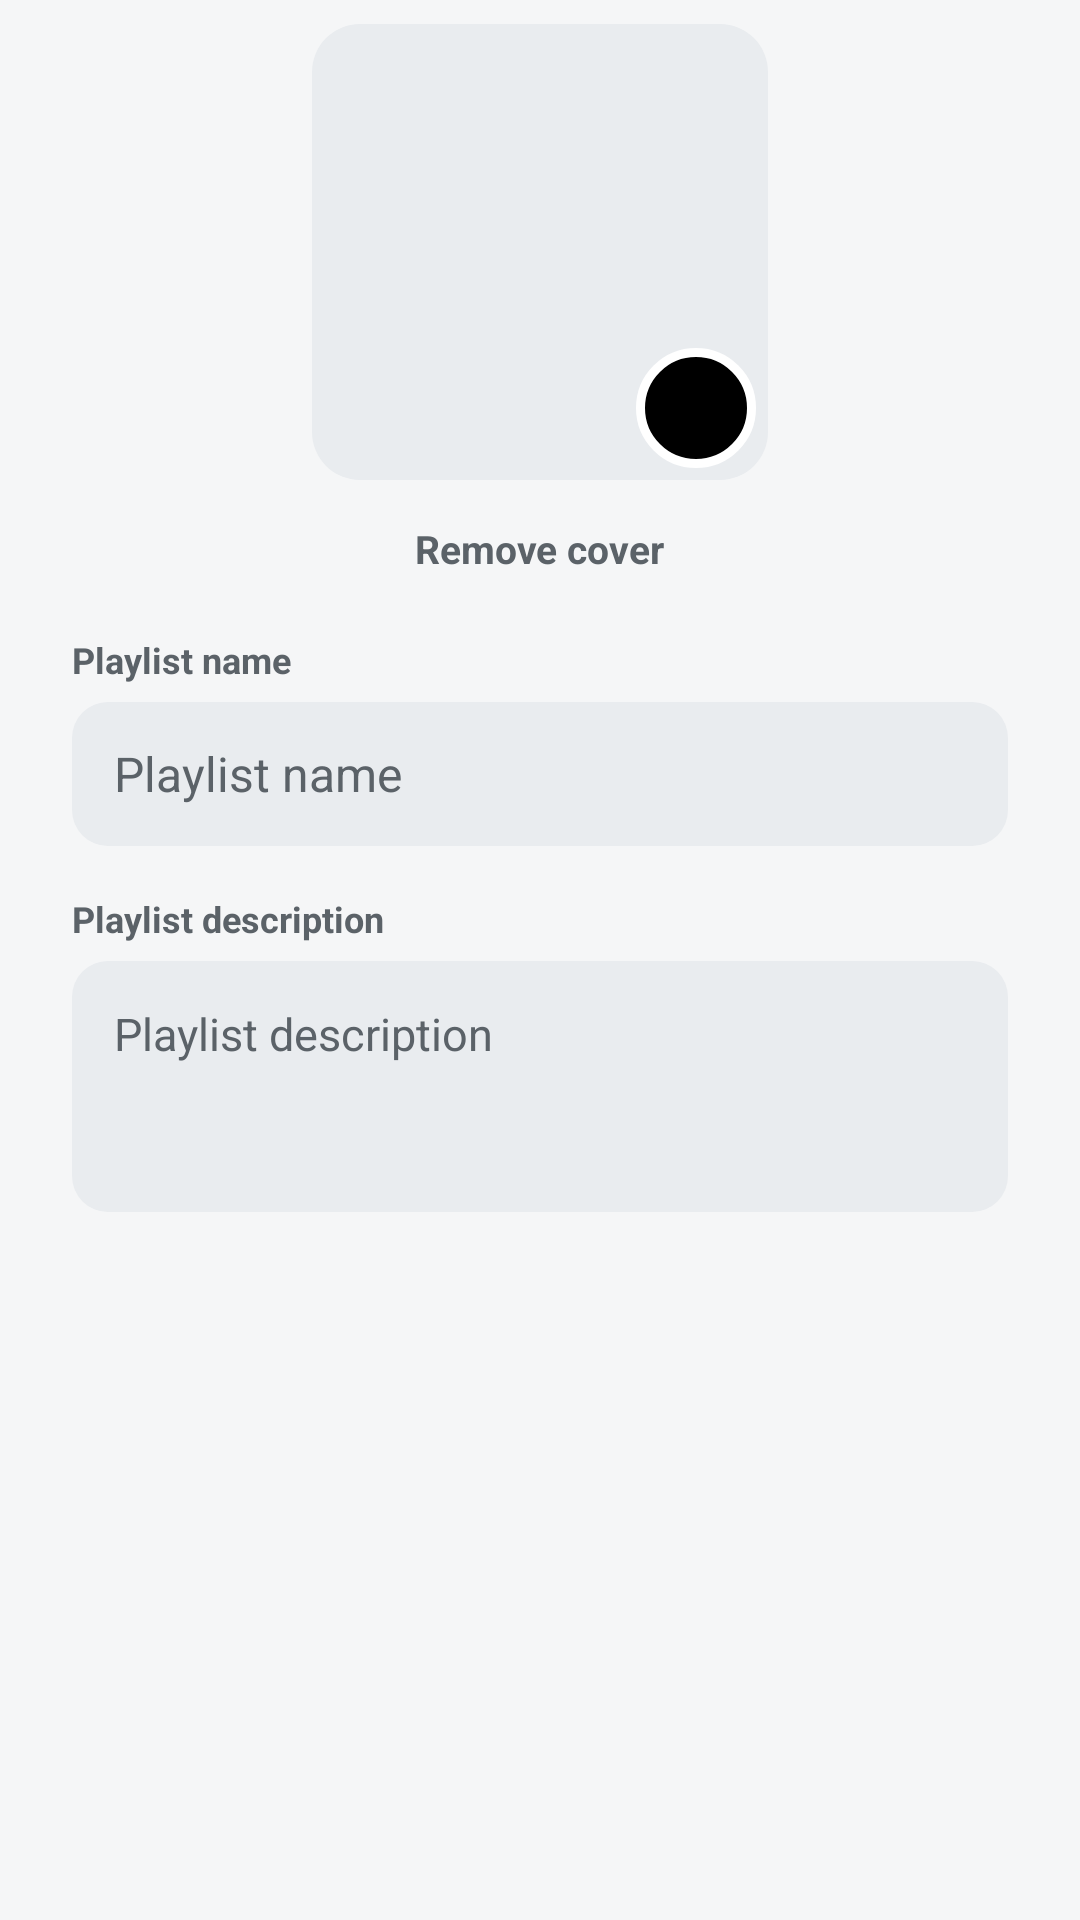

Layout XML and referenced resources for this Android screen:
<!-- AndroidManifest.xml: application theme Theme.FXSoundLite -->
<!-- res/layout/dialog_playlist_edit.xml -->
<?xml version="1.0" encoding="utf-8"?>
<ScrollView xmlns:android="http://schemas.android.com/apk/res/android"
    android:layout_width="match_parent"
    android:layout_height="wrap_content"
    android:fillViewport="true">

    <LinearLayout
        android:layout_width="match_parent"
        android:layout_height="wrap_content"
        android:orientation="vertical"
        android:paddingHorizontal="24dp"
        android:paddingTop="8dp">

        
        <FrameLayout
            android:layout_width="152dp"
            android:layout_height="152dp"
            android:layout_gravity="center_horizontal">

            <ImageView
                android:id="@+id/editCover"
                android:layout_width="match_parent"
                android:layout_height="match_parent"
                android:background="@drawable/edit_cover_bg"
                android:clickable="true"
                android:contentDescription="@string/playlist_cover"
                android:focusable="true"
                android:scaleType="centerCrop" />

            <ImageView
                android:id="@+id/editCoverBadge"
                android:layout_width="40dp"
                android:layout_height="40dp"
                android:layout_gravity="bottom|end"
                android:layout_margin="4dp"
                android:background="@drawable/edit_badge_bg"
                android:contentDescription="@string/playlist_cover_choose"
                android:padding="10dp"
                android:src="@drawable/ic_edit"
                android:tint="?attr/colorOnAccent" />
        </FrameLayout>

        
        <TextView
            android:id="@+id/editCoverRemove"
            android:layout_width="wrap_content"
            android:layout_height="wrap_content"
            android:layout_gravity="center_horizontal"
            android:layout_marginTop="6dp"
            android:background="?android:attr/selectableItemBackground"
            android:padding="8dp"
            android:text="@string/playlist_cover_remove"
            android:textColor="?attr/colorTextSecondary"
            android:textSize="13sp"
            android:textStyle="bold" />

        <TextView
            android:layout_width="wrap_content"
            android:layout_height="wrap_content"
            android:layout_marginTop="12dp"
            android:text="@string/playlist_name_hint"
            android:textColor="?attr/colorTextSecondary"
            android:textSize="12sp"
            android:textStyle="bold" />

        <EditText
            android:id="@+id/editName"
            android:layout_width="match_parent"
            android:layout_height="wrap_content"
            android:layout_marginTop="6dp"
            android:background="@drawable/input_bg"
            android:hint="@string/playlist_name_hint"
            android:imeOptions="actionNext"
            android:importantForAutofill="no"
            android:inputType="textCapSentences"
            android:maxLines="1"
            android:minHeight="48dp"
            android:paddingHorizontal="14dp"
            android:textColor="?attr/colorTextPrimary"
            android:textColorHint="?attr/colorTextSecondary"
            android:textSize="16sp" />

        <TextView
            android:layout_width="wrap_content"
            android:layout_height="wrap_content"
            android:layout_marginTop="16dp"
            android:text="@string/playlist_desc_hint"
            android:textColor="?attr/colorTextSecondary"
            android:textSize="12sp"
            android:textStyle="bold" />

        <EditText
            android:id="@+id/editDesc"
            android:layout_width="match_parent"
            android:layout_height="wrap_content"
            android:layout_marginTop="6dp"
            android:background="@drawable/input_bg"
            android:gravity="top|start"
            android:hint="@string/playlist_desc_hint"
            android:importantForAutofill="no"
            android:inputType="textCapSentences|textMultiLine"
            android:maxLines="5"
            android:minLines="3"
            android:padding="14dp"
            android:textColor="?attr/colorTextPrimary"
            android:textColorHint="?attr/colorTextSecondary"
            android:textSize="15sp" />
    </LinearLayout>
</ScrollView>
<!-- resources referenced by this layout -->
<resources>
  <!-- drawable edit_badge_bg (drawable) -->
  <?xml version="1.0" encoding="utf-8"?>
  <shape xmlns:android="http://schemas.android.com/apk/res/android" android:shape="oval">
      <solid android:color="?attr/colorAccent" />
      <stroke android:width="3dp" android:color="?attr/colorSurface" />
  </shape>
  <!-- drawable edit_cover_bg (drawable) -->
  <?xml version="1.0" encoding="utf-8"?>
  <shape xmlns:android="http://schemas.android.com/apk/res/android">
      <solid android:color="?attr/colorSurfaceRaised" />
      <corners android:radius="16dp" />
  </shape>
  <!-- drawable input_bg (drawable) -->
  <?xml version="1.0" encoding="utf-8"?>
  <shape xmlns:android="http://schemas.android.com/apk/res/android">
      <solid android:color="?attr/colorSurfaceRaised" />
      <corners android:radius="12dp" />
  </shape>
  <string name="playlist_cover">Playlist cover</string>
  <string name="playlist_cover_choose">Choose cover picture</string>
  <string name="playlist_cover_remove">Remove cover</string>
  <string name="playlist_desc_hint">Playlist description</string>
  <string name="playlist_name_hint">Playlist name</string>
  <style name="Theme.FXSoundLite" parent="Theme.MaterialComponents.DayNight.NoActionBar">
          <item name="colorPrimary">@color/accent_default</item>
          <item name="colorPrimaryDark">@color/light_bg</item>
          <item name="colorAccent">@color/accent_default</item>
          <item name="android:windowBackground">?attr/colorBg</item>
  
          <item name="colorBg">@color/light_bg</item>
          <item name="colorSurface">@color/light_surface</item>
          <item name="colorSurfaceRaised">@color/light_surface_raised</item>
          <item name="colorTextPrimary">@color/light_text_primary</item>
          <item name="colorTextSecondary">@color/light_text_secondary</item>
          <item name="colorDivider">@color/light_divider</item>
          <item name="colorTrackBg">@color/light_track_bg</item>
          <item name="colorDanger">@color/danger</item>
          <item name="colorHeaderIcon">?attr/colorTextSecondary</item>
          <item name="colorOnAccent">@color/light_on_accent</item>
      </style>
  <color name="accent_default">#000000</color>
  <color name="light_bg">#F5F6F7</color>
  <color name="light_surface">#FFFFFF</color>
  <color name="light_surface_raised">#E9ECEF</color>
  <color name="light_text_primary">#14171A</color>
  <color name="light_text_secondary">#5B6268</color>
  <color name="light_divider">#DCE0E3</color>
  <color name="light_track_bg">#D6DADE</color>
  <color name="danger">#FF6B6B</color>
  <color name="light_on_accent">#0E1013</color>
</resources>
